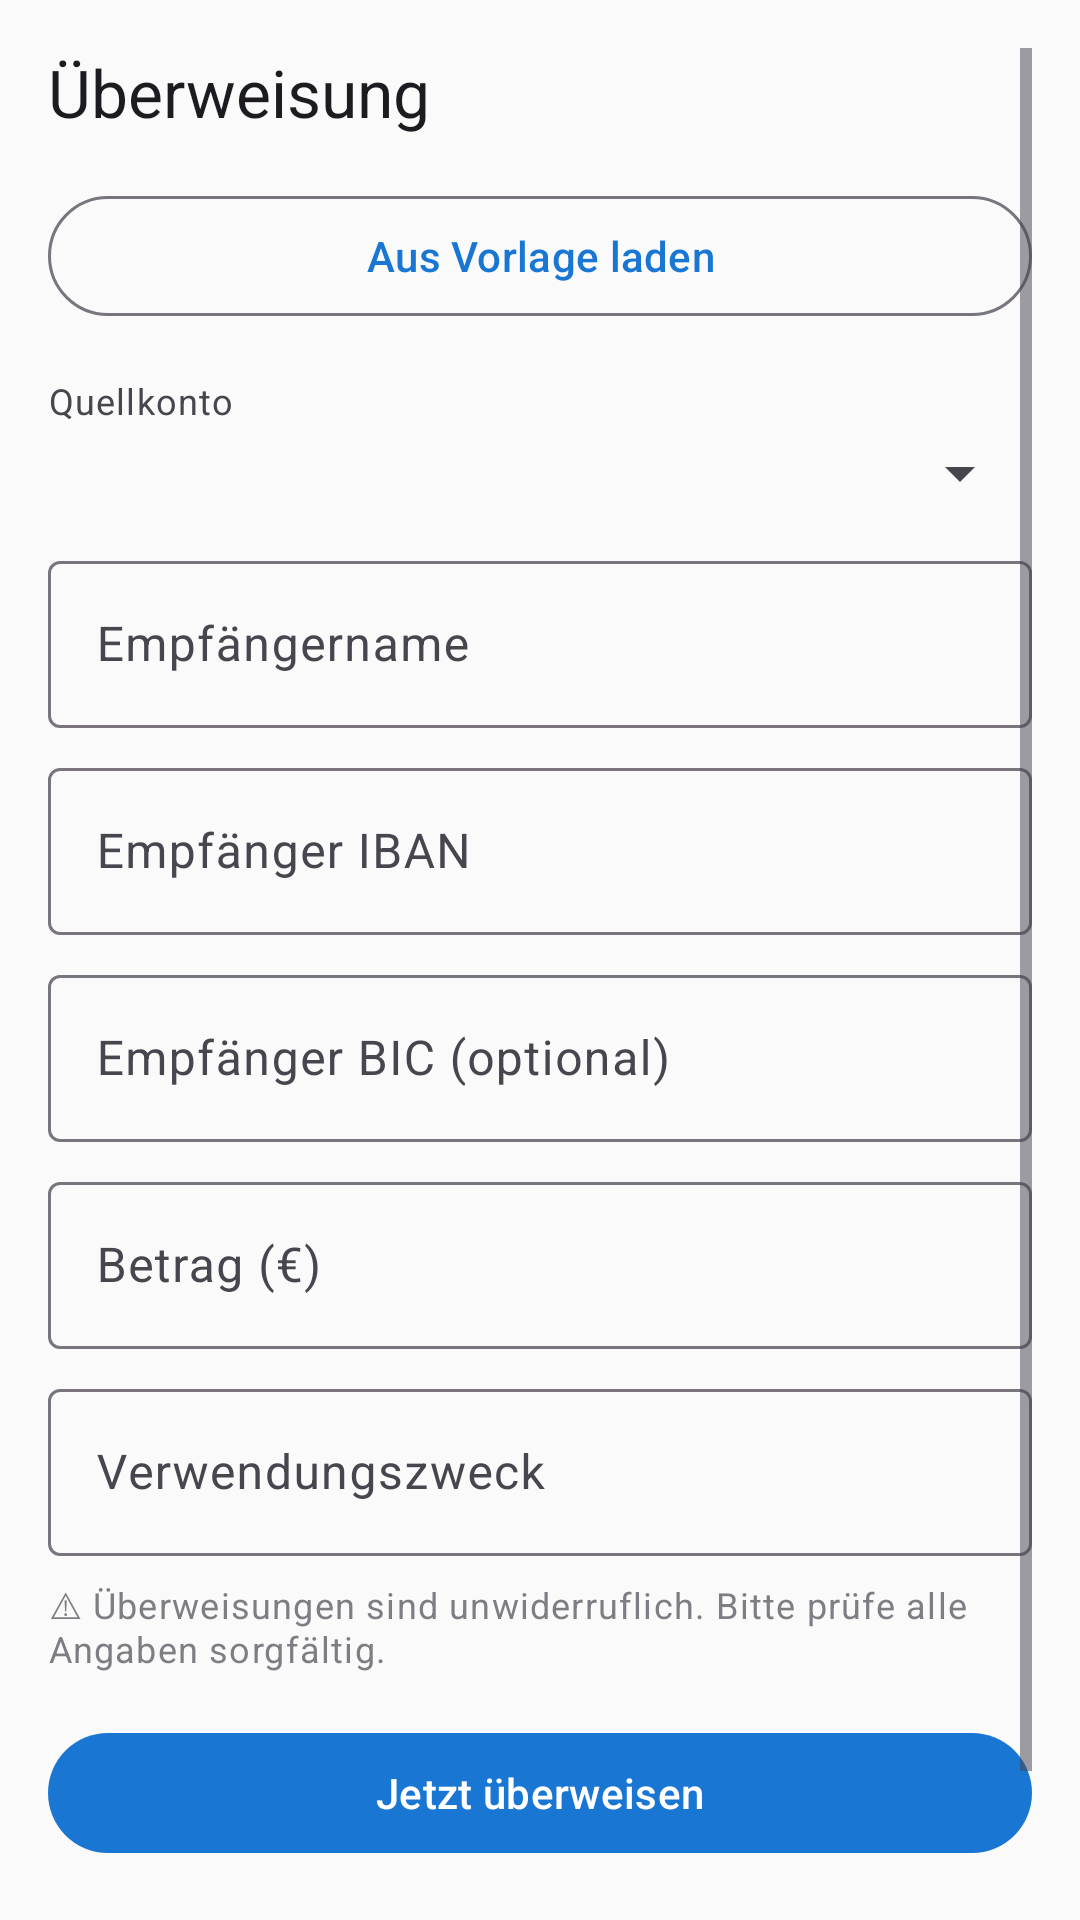

Layout XML and referenced resources for this Android screen:
<!-- AndroidManifest.xml: application theme Theme.MyBudgets -->
<!-- res/layout/fragment_transfer.xml -->
<?xml version="1.0" encoding="utf-8"?>
<ScrollView xmlns:android="http://schemas.android.com/apk/res/android"
    android:layout_width="match_parent"
    android:layout_height="match_parent"
    android:padding="16dp">
    <LinearLayout
        android:layout_width="match_parent"
        android:layout_height="wrap_content"
        android:orientation="vertical">

        <TextView
            android:layout_width="wrap_content"
            android:layout_height="wrap_content"
            android:text="@string/transfer_title"
            android:textAppearance="?attr/textAppearanceTitleLarge"
            android:layout_marginBottom="16dp" />

        
        <com.google.android.material.button.MaterialButton
            android:id="@+id/btn_load_template"
            style="@style/Widget.Material3.Button.OutlinedButton"
            android:layout_width="match_parent"
            android:layout_height="wrap_content"
            android:layout_marginBottom="16dp"
            android:text="@string/template_load" />

        
        <TextView
            android:layout_width="wrap_content"
            android:layout_height="wrap_content"
            android:text="@string/transfer_from_account"
            android:textAppearance="?attr/textAppearanceBodySmall" />

        <Spinner
            android:id="@+id/spinner_from_account"
            android:layout_width="match_parent"
            android:layout_height="wrap_content"
            android:layout_marginTop="4dp"
            android:layout_marginBottom="12dp" />

        
        <com.google.android.material.textfield.TextInputLayout
            android:layout_width="match_parent"
            android:layout_height="wrap_content"
            android:hint="@string/transfer_recipient_name">
            <com.google.android.material.textfield.TextInputEditText
                android:id="@+id/et_recipient_name"
                android:layout_width="match_parent"
                android:layout_height="wrap_content"
                android:inputType="textPersonName" />
        </com.google.android.material.textfield.TextInputLayout>

        
        <com.google.android.material.textfield.TextInputLayout
            android:layout_width="match_parent"
            android:layout_height="wrap_content"
            android:layout_marginTop="8dp"
            android:hint="@string/transfer_recipient_iban">
            <com.google.android.material.textfield.TextInputEditText
                android:id="@+id/et_recipient_iban"
                android:layout_width="match_parent"
                android:layout_height="wrap_content"
                android:inputType="textCapCharacters" />
        </com.google.android.material.textfield.TextInputLayout>

        
        <com.google.android.material.textfield.TextInputLayout
            android:layout_width="match_parent"
            android:layout_height="wrap_content"
            android:layout_marginTop="8dp"
            android:hint="@string/transfer_recipient_bic">
            <com.google.android.material.textfield.TextInputEditText
                android:id="@+id/et_recipient_bic"
                android:layout_width="match_parent"
                android:layout_height="wrap_content"
                android:inputType="textCapCharacters" />
        </com.google.android.material.textfield.TextInputLayout>

        
        <com.google.android.material.textfield.TextInputLayout
            android:layout_width="match_parent"
            android:layout_height="wrap_content"
            android:layout_marginTop="8dp"
            android:hint="@string/tx_amount">
            <com.google.android.material.textfield.TextInputEditText
                android:id="@+id/et_transfer_amount"
                android:layout_width="match_parent"
                android:layout_height="wrap_content"
                android:inputType="numberDecimal" />
        </com.google.android.material.textfield.TextInputLayout>

        
        <com.google.android.material.textfield.TextInputLayout
            android:layout_width="match_parent"
            android:layout_height="wrap_content"
            android:layout_marginTop="8dp"
            android:hint="@string/transfer_purpose">
            <com.google.android.material.textfield.TextInputEditText
                android:id="@+id/et_purpose"
                android:layout_width="match_parent"
                android:layout_height="wrap_content"
                android:inputType="text"
                android:maxLength="140" />
        </com.google.android.material.textfield.TextInputLayout>

        <TextView
            android:layout_width="match_parent"
            android:layout_height="wrap_content"
            android:layout_marginTop="8dp"
            android:text="@string/transfer_legal_notice"
            android:textAppearance="?attr/textAppearanceBodySmall"
            android:alpha="0.7" />

        <com.google.android.material.button.MaterialButton
            android:id="@+id/btn_execute_transfer"
            android:layout_width="match_parent"
            android:layout_height="wrap_content"
            android:layout_marginTop="16dp"
            android:text="@string/transfer_execute" />

        <com.google.android.material.button.MaterialButton
            android:id="@+id/btn_save_template"
            style="@style/Widget.Material3.Button.OutlinedButton"
            android:layout_width="match_parent"
            android:layout_height="wrap_content"
            android:layout_marginTop="8dp"
            android:text="@string/template_save" />

    </LinearLayout>
</ScrollView>
<!-- resources referenced by this layout -->
<resources>
  <string name="template_load">Aus Vorlage laden</string>
  <string name="template_save">Als Vorlage speichern</string>
  <string name="transfer_execute">Jetzt überweisen</string>
  <string name="transfer_from_account">Quellkonto</string>
  <string name="transfer_legal_notice">⚠ Überweisungen sind unwiderruflich. Bitte prüfe alle Angaben sorgfältig.</string>
  <string name="transfer_purpose">Verwendungszweck</string>
  <string name="transfer_recipient_bic">Empfänger BIC (optional)</string>
  <string name="transfer_recipient_iban">Empfänger IBAN</string>
  <string name="transfer_recipient_name">Empfängername</string>
  <string name="transfer_title">Überweisung</string>
  <string name="tx_amount">Betrag (€)</string>
  <style name="Theme.MyBudgets" parent="Theme.Material3.DayNight.NoActionBar">
          <item name="colorPrimary">@color/primary</item>
          <item name="colorPrimaryDark">@color/primary_dark</item>
          <item name="colorAccent">@color/accent</item>
          <item name="android:colorBackground">@color/background</item>
          <item name="colorSurface">@color/surface</item>
          <item name="colorOnPrimary">@color/on_primary</item>
      </style>
  <color name="primary">#1976D2</color>
  <color name="primary_dark">#0D47A1</color>
  <color name="accent">#4CAF50</color>
  <color name="background">#FAFAFA</color>
  <color name="surface">#FFFFFF</color>
  <color name="on_primary">#FFFFFF</color>
</resources>
